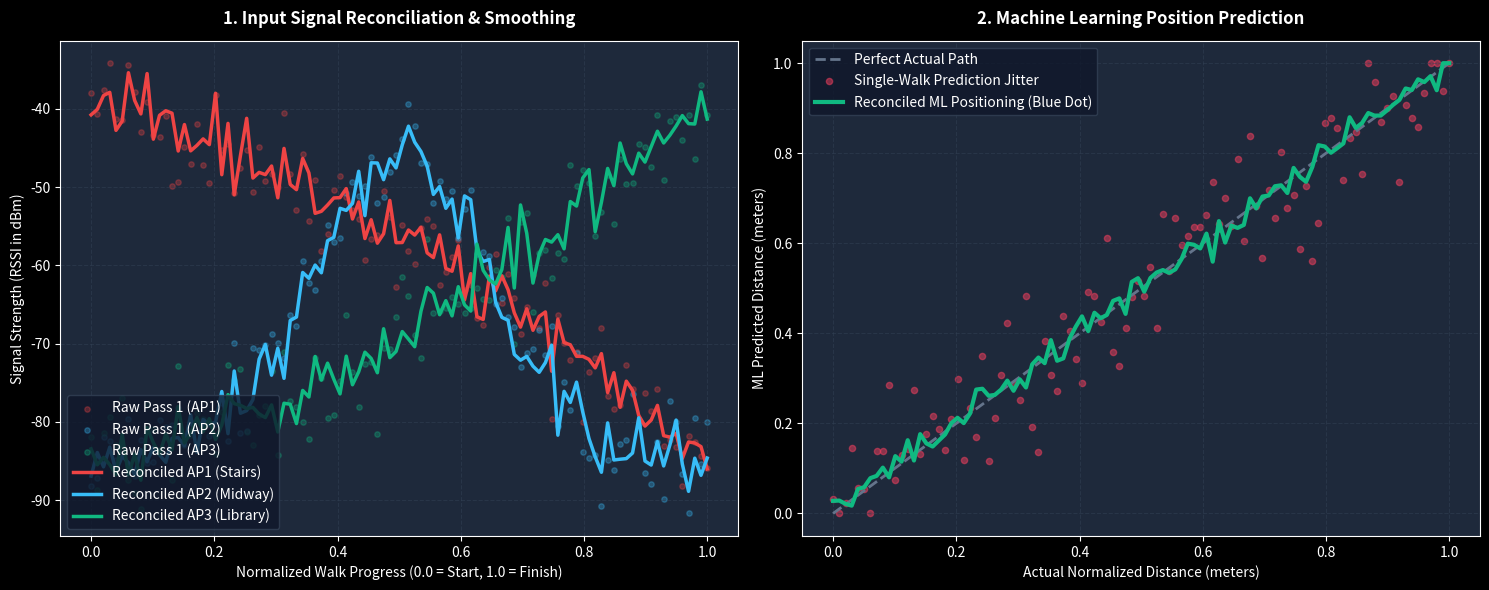

The script that saved this image:
import numpy as np
import matplotlib.pyplot as plt

def generate_mockup_plot():
    # Set seed for reproducibility
    np.random.seed(42)
    
    # 1. Simulate progress along the path (0.0 = Start, 1.0 = Finish)
    true_progress = np.linspace(0, 1, 100)
    
    # Simulate signal profiles for 3 routers along this path
    # AP1 (Start Anchor)
    ap1_base = -40 - 45 * true_progress**1.5
    # AP2 (Midpoint Anchor)
    ap2_base = -85 + 40 * np.exp(-((true_progress - 0.5)/0.2)**2)
    # AP3 (End Anchor)
    ap3_base = -85 + 45 * true_progress**1.5
    
    # 2. Simulate 3 separate noisy walk passes
    passes_ap1 = [ap1_base + np.random.normal(0, 4, 100) for _ in range(3)]
    passes_ap2 = [ap2_base + np.random.normal(0, 4, 100) for _ in range(3)]
    passes_ap3 = [ap3_base + np.random.normal(0, 4, 100) for _ in range(3)]
    
    # Reconciled (Averaged) Signals
    rec_ap1 = np.mean(passes_ap1, axis=0)
    rec_ap2 = np.mean(passes_ap2, axis=0)
    rec_ap3 = np.mean(passes_ap3, axis=0)
    
    # 3. Simulate ML Position Predictions
    # Raw prediction (PDR or single-pass walk) has noise/jitter
    raw_predictions = true_progress + np.random.normal(0, 0.09, 100)
    raw_predictions = np.clip(raw_predictions, 0, 1)
    
    # Reconciled ML predictions (trained on smoothed data) are clean and linear
    reconciled_predictions = true_progress + np.random.normal(0, 0.02, 100)
    reconciled_predictions = np.clip(reconciled_predictions, 0, 1)
    
    # Set dark-themed styling for a premium developer feel
    plt.style.use('dark_background')
    fig, (ax1, ax2) = plt.subplots(1, 2, figsize=(15, 6))
    fig.patch.set_facecolor('#0F172A')
    
    # Subplot 1: Signal Reconciliation (Input Data)
    ax1.set_facecolor('#1E293B')
    # Plot raw noisy points for one pass to show input noise
    ax1.scatter(true_progress, passes_ap1[0], color='#EF4444', alpha=0.3, s=15, label="Raw Pass 1 (AP1)")
    ax1.scatter(true_progress, passes_ap2[0], color='#38BDF8', alpha=0.3, s=15, label="Raw Pass 1 (AP2)")
    ax1.scatter(true_progress, passes_ap3[0], color='#10B981', alpha=0.3, s=15, label="Raw Pass 1 (AP3)")
    
    # Plot reconciled smooth curves
    ax1.plot(true_progress, rec_ap1, color='#EF4444', linewidth=2.5, label="Reconciled AP1 (Stairs)")
    ax1.plot(true_progress, rec_ap2, color='#38BDF8', linewidth=2.5, label="Reconciled AP2 (Midway)")
    ax1.plot(true_progress, rec_ap3, color='#10B981', linewidth=2.5, label="Reconciled AP3 (Library)")
    
    ax1.set_title("1. Input Signal Reconciliation & Smoothing", fontsize=12, fontweight='bold', pad=12)
    ax1.set_xlabel("Normalized Walk Progress (0.0 = Start, 1.0 = Finish)", fontsize=10)
    ax1.set_ylabel("Signal Strength (RSSI in dBm)", fontsize=10)
    ax1.grid(True, color='#334155', linestyle='--', alpha=0.5)
    ax1.legend(loc="lower left", framealpha=0.8, facecolor='#0F172A', edgecolor='#334155')
    
    # Subplot 2: ML Positioning Accuracy (Output Prediction)
    ax2.set_facecolor('#1E293B')
    ax2.plot(true_progress, true_progress, color='#64748B', linestyle='--', linewidth=2, label="Perfect Actual Path")
    ax2.scatter(true_progress, raw_predictions, color='#F43F5E', alpha=0.5, s=20, label="Single-Walk Prediction Jitter")
    ax2.plot(true_progress, reconciled_predictions, color='#10B981', linewidth=3, label="Reconciled ML Positioning (Blue Dot)")
    
    ax2.set_title("2. Machine Learning Position Prediction", fontsize=12, fontweight='bold', pad=12)
    ax2.set_xlabel("Actual Normalized Distance (meters)", fontsize=10)
    ax2.set_ylabel("ML Predicted Distance (meters)", fontsize=10)
    ax2.grid(True, color='#334155', linestyle='--', alpha=0.5)
    ax2.legend(loc="upper left", framealpha=0.8, facecolor='#0F172A', edgecolor='#334155')
    
    plt.tight_layout()
    output_png = "ml_positioning_mockup.png"
    plt.savefig(output_png, dpi=300, facecolor=fig.get_facecolor(), edgecolor='none')
    print(f"Successfully generated visual ML mockup: '{output_png}'")
    plt.close()

if __name__ == "__main__":
    generate_mockup_plot()
